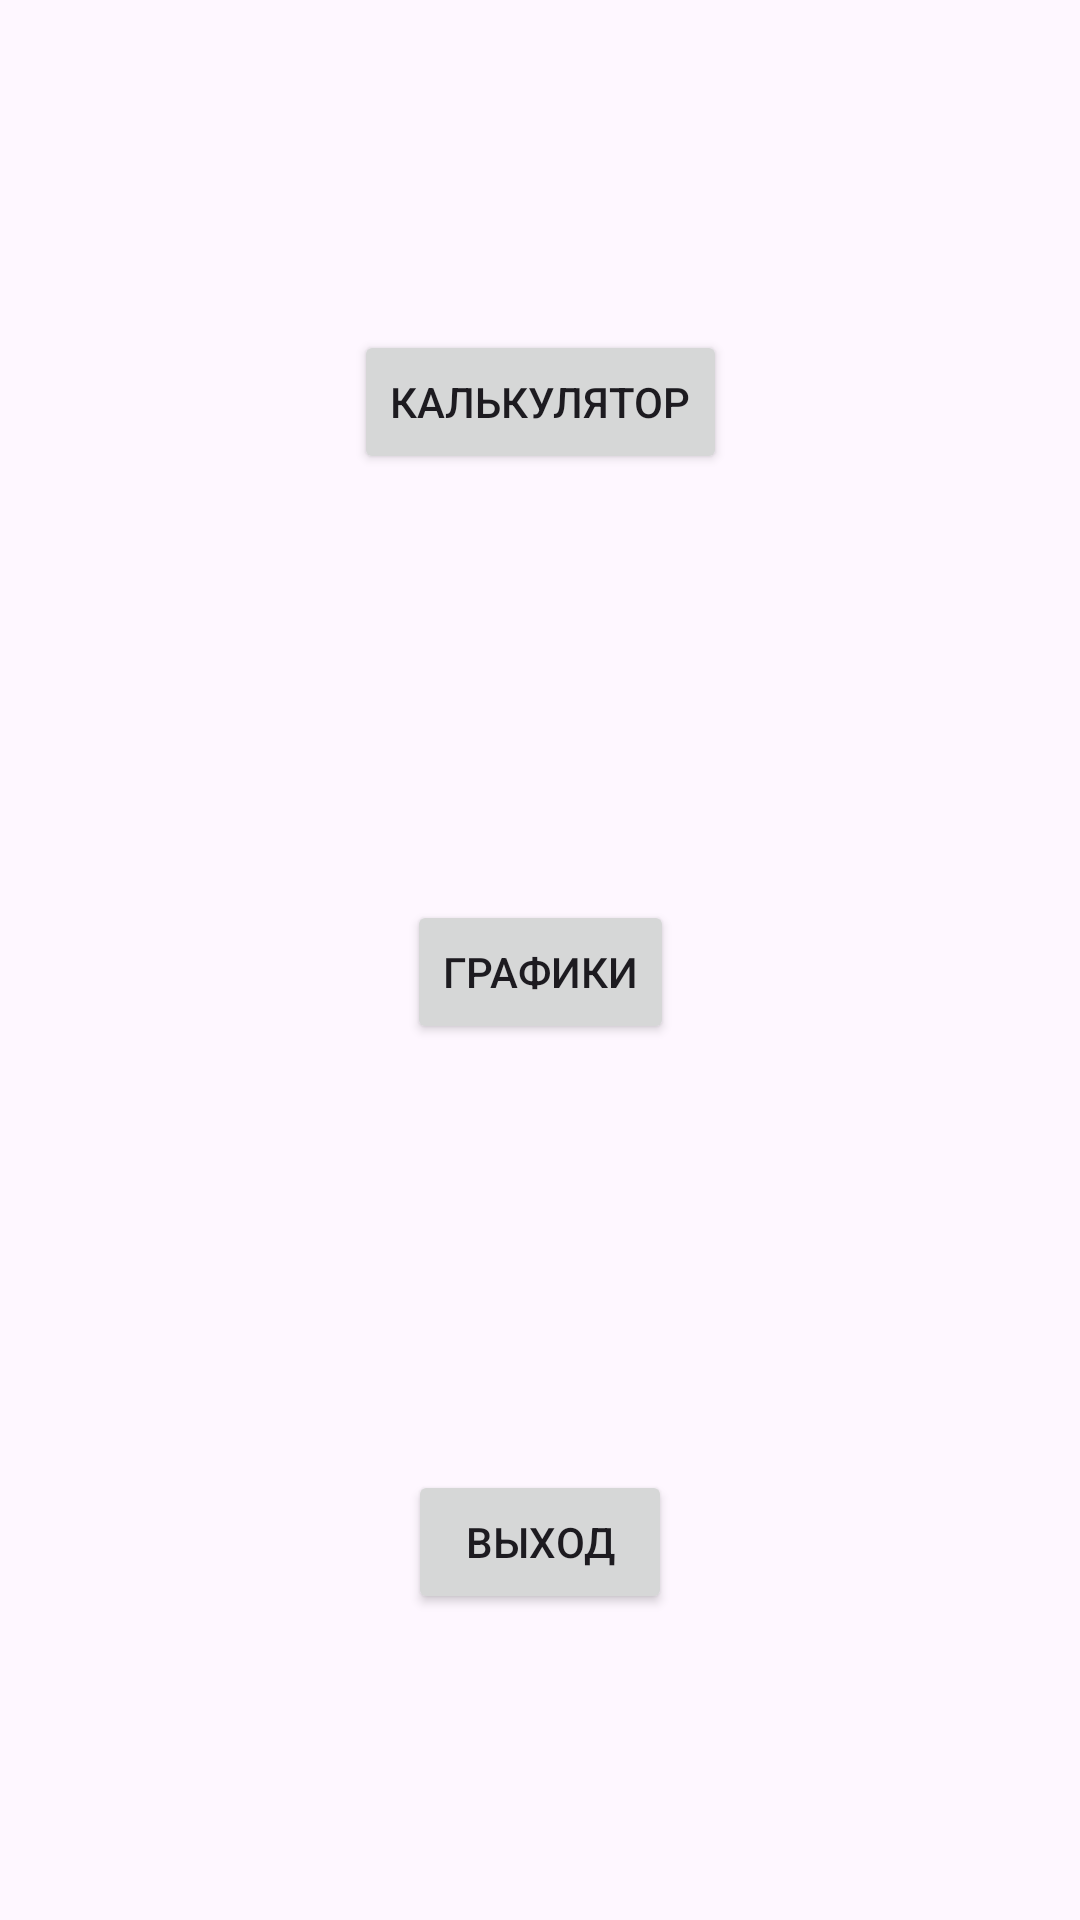

Write the Android layout XML for this screen, with the resource values it uses.
<!-- AndroidManifest.xml: application theme Theme.CalculatorforAndroid -->
<!-- res/layout/activity_main.xml -->
<?xml version="1.0" encoding="utf-8"?>
<androidx.constraintlayout.widget.ConstraintLayout
    xmlns:android="http://schemas.android.com/apk/res/android"
    xmlns:tools="http://schemas.android.com/tools"
    xmlns:app="http://schemas.android.com/apk/res-auto"
    android:id="@+id/main"
    android:layout_width="match_parent"
    android:layout_height="match_parent"
    android:orientation="vertical"
    tools:context=".MainActivity">

        <Button
            android:id="@+id/toCalculator"
            android:layout_width="wrap_content"
            android:layout_height="wrap_content"
            android:layout_marginStart="16dp"
            android:layout_marginTop="32dp"
            android:layout_marginEnd="16dp"
            android:layout_marginBottom="32dp"
            android:text="Калькулятор"
            app:layout_constraintBottom_toTopOf="@+id/toGraphic"
            app:layout_constraintEnd_toEndOf="parent"
            app:layout_constraintStart_toStartOf="parent"
            app:layout_constraintTop_toTopOf="parent" />

    <Button
        android:id="@+id/toGraphic"
        android:layout_width="wrap_content"
        android:layout_height="wrap_content"
        android:layout_marginStart="16dp"
        android:layout_marginTop="32dp"
        android:layout_marginEnd="16dp"
        android:layout_marginBottom="32dp"
        android:enabled="true"
        android:text="Графики"
        app:layout_constraintBottom_toTopOf="@+id/exit"
        app:layout_constraintEnd_toEndOf="parent"
        app:layout_constraintStart_toStartOf="parent"
        app:layout_constraintTop_toBottomOf="@+id/toCalculator" />

        <Button
            android:id="@+id/exit"
            android:layout_width="wrap_content"
            android:layout_height="wrap_content"
            android:layout_marginStart="16dp"
            android:layout_marginTop="32dp"
            android:layout_marginEnd="16dp"
            android:layout_marginBottom="24dp"
            android:text="Выход"
            app:layout_constraintBottom_toBottomOf="parent"
            app:layout_constraintEnd_toEndOf="parent"
            app:layout_constraintStart_toStartOf="parent"
            app:layout_constraintTop_toBottomOf="@+id/toGraphic" />

</androidx.constraintlayout.widget.ConstraintLayout>
<!-- resources referenced by this layout -->
<resources>
  <style name="Theme.CalculatorforAndroid" parent="Base.Theme.CalculatorforAndroid" />
  <style name="Base.Theme.CalculatorforAndroid" parent="Theme.Material3.DayNight.NoActionBar">
          
          
      </style>
</resources>
